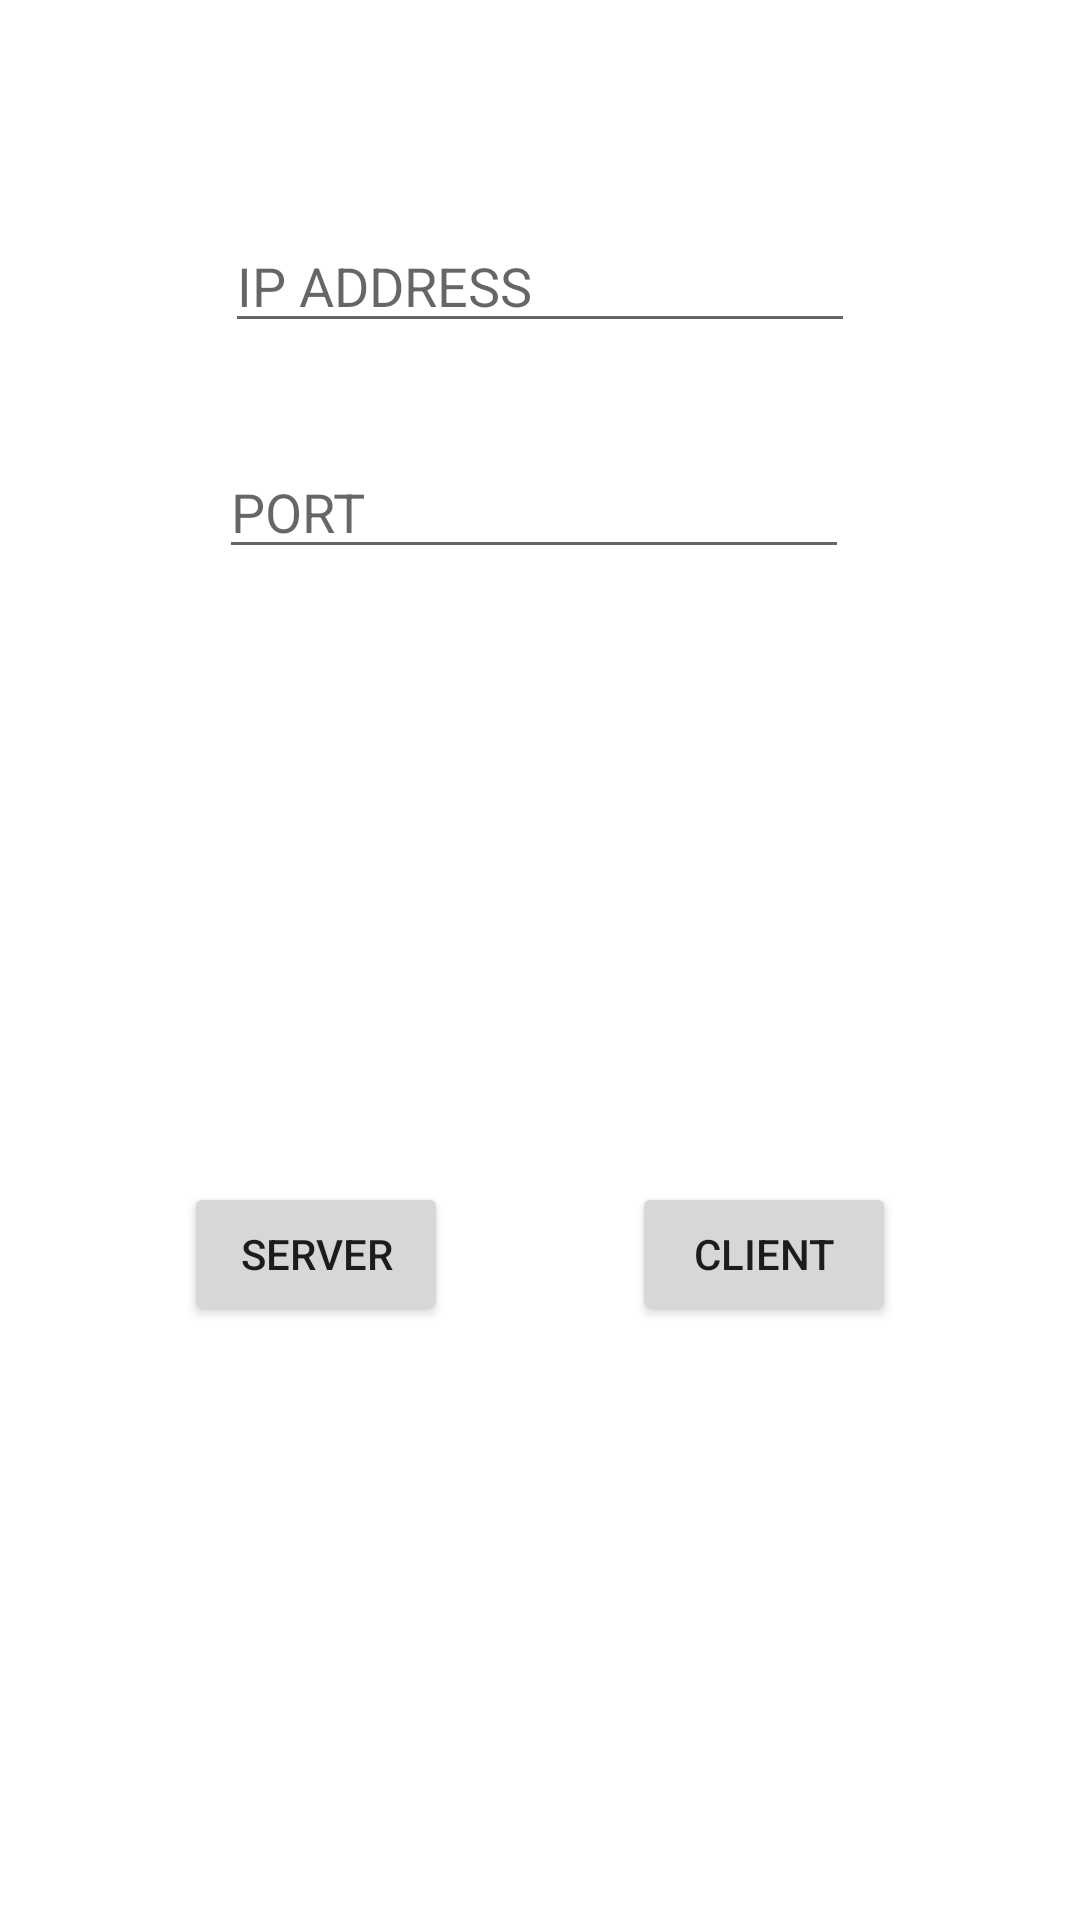

The Android layout XML behind this screen, and the referenced resources:
<!-- AndroidManifest.xml: application theme Theme.SimsoftSocket -->
<!-- res/layout/activity_main.xml -->
<?xml version="1.0" encoding="utf-8"?>
<androidx.constraintlayout.widget.ConstraintLayout xmlns:android="http://schemas.android.com/apk/res/android"
    xmlns:app="http://schemas.android.com/apk/res-auto"
    xmlns:tools="http://schemas.android.com/tools"
    android:layout_width="match_parent"
    android:layout_height="match_parent"
    tools:context=".MainActivity">

    <EditText
        android:id="@+id/ip_edit_text"
        android:layout_width="wrap_content"
        android:layout_height="wrap_content"
        android:layout_marginTop="73dp"
        android:ems="10"
        android:hint="IP ADDRESS"
        android:inputType="textPersonName"
        app:layout_constraintEnd_toEndOf="parent"
        app:layout_constraintStart_toStartOf="parent"
        app:layout_constraintTop_toTopOf="parent" />

    <EditText
        android:id="@+id/port_edit_text"
        android:layout_width="wrap_content"
        android:layout_height="wrap_content"
        android:layout_marginTop="34dp"
        android:layout_marginEnd="2dp"
        android:ems="10"
        android:hint="PORT"
        android:inputType="textPersonName"
        app:layout_constraintEnd_toEndOf="@+id/ip_edit_text"
        app:layout_constraintTop_toBottomOf="@+id/ip_edit_text" />

    <Button
        android:id="@+id/server_button"
        android:layout_width="wrap_content"
        android:layout_height="wrap_content"
        android:layout_marginBottom="198dp"
        android:onClick="serverLogin"
        android:text="SERVER"
        app:layout_constraintBottom_toBottomOf="parent"
        app:layout_constraintEnd_toStartOf="@+id/client_button"
        app:layout_constraintHorizontal_bias="0.5"
        app:layout_constraintStart_toStartOf="parent" />

    <Button
        android:id="@+id/client_button"
        android:layout_width="wrap_content"
        android:layout_height="wrap_content"
        android:onClick="clientLogin"
        android:text="CLIENT"
        app:layout_constraintBaseline_toBaselineOf="@+id/server_button"
        app:layout_constraintEnd_toEndOf="parent"
        app:layout_constraintHorizontal_bias="0.5"
        app:layout_constraintStart_toEndOf="@+id/server_button" />
</androidx.constraintlayout.widget.ConstraintLayout>
<!-- resources referenced by this layout -->
<resources>
  <style name="Theme.SimsoftSocket" parent="Theme.MaterialComponents.DayNight.DarkActionBar">
          
          <item name="colorPrimary">@color/purple_500</item>
          <item name="colorPrimaryVariant">@color/purple_700</item>
          <item name="colorOnPrimary">@color/white</item>
          
          <item name="colorSecondary">@color/teal_200</item>
          <item name="colorSecondaryVariant">@color/teal_700</item>
          <item name="colorOnSecondary">@color/black</item>
          
          <item name="android:statusBarColor" tools:targetApi="l">?attr/colorPrimaryVariant</item>
          
      </style>
  <color name="purple_500">#FF6200EE</color>
  <color name="purple_700">#FF3700B3</color>
  <color name="white">#FFFFFFFF</color>
  <color name="teal_200">#FF03DAC5</color>
  <color name="teal_700">#FF018786</color>
  <color name="black">#FF000000</color>
</resources>
